Run: headless pygame with SDL's dummy video driver; simulated clock (each Clock.tick advances the game by its frame time, no real sleeping); random seed 0; keys injected as events and as key.get_pressed() state; mouse plan: one left click at the window centre at the start of phase 2, then a move to the lower-right quarter at the start of phase 3.
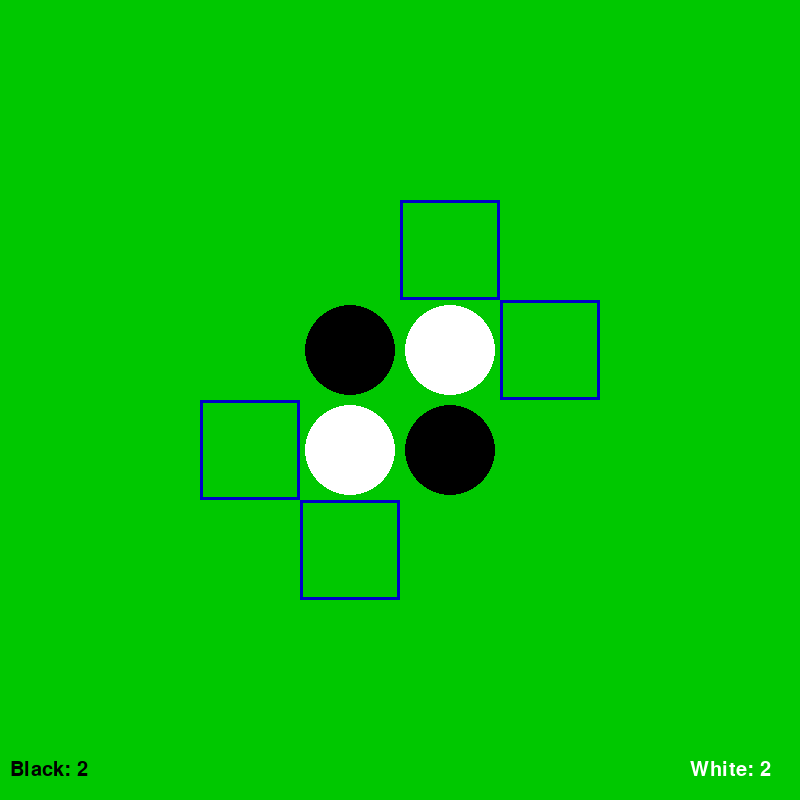
Frame 1 of 4 · flips 1–60 · no input
Frame 2 of 4 · flips 61–180 · clicked the window centre · tapped SPACE, RETURN · held RIGHT (→), D · screen unchanged from frame 1, image omitted
Frame 3 of 4 · flips 181–300 · moved the mouse to the lower-right quarter · held DOWN (↓), S · screen unchanged from frame 2, image omitted
Frame 4 of 4 · flips 301–420 · held LEFT (←), A, UP (↑), W · screen unchanged from frame 3, image omitted

The pygame program that drew these frames:

import pygame
import sys
import random
import copy

# Define constants
BOARD_SIZE = 8
SQUARE_SIZE = 100
WINDOW_SIZE = (BOARD_SIZE * SQUARE_SIZE, BOARD_SIZE * SQUARE_SIZE)
BLACK = (0, 0, 0)
WHITE = (255, 255, 255)
GREEN = (0, 200, 0)
BLUE = (0, 0, 200)
RED = (200, 0, 0)
YELLOW = (255, 255, 0)

# Initialize Pygame
pygame.init()
screen = pygame.display.set_mode(WINDOW_SIZE)
pygame.display.set_caption("Reversi")

# Define helper functions
def draw_board(board):
    for x in range(BOARD_SIZE):
        for y in range(BOARD_SIZE):
            rect = pygame.Rect(x * SQUARE_SIZE, y * SQUARE_SIZE, SQUARE_SIZE, SQUARE_SIZE)
            pygame.draw.rect(screen, GREEN, rect)
            if board[x][y] == 1:
                pygame.draw.circle(screen, BLACK, rect.center, SQUARE_SIZE // 2 - 5)
            elif board[x][y] == 2:
                pygame.draw.circle(screen, WHITE, rect.center, SQUARE_SIZE // 2 - 5)

def get_valid_moves(board, player):
    valid_moves = []
    for x in range(BOARD_SIZE):
        for y in range(BOARD_SIZE):
            if board[x][y] == 0:
                for dx, dy in [(0, 1), (1, 0), (0, -1), (-1, 0), (1, 1), (-1, 1), (1, -1), (-1, -1)]:
                    nx, ny = x + dx, y + dy
                    if nx < 0 or nx >= BOARD_SIZE or ny < 0 or ny >= BOARD_SIZE or board[nx][ny] == player:
                        continue
                    while board[nx][ny] != 0:
                        nx += dx
                        ny += dy
                        if nx < 0 or nx >= BOARD_SIZE or ny < 0 or ny >= BOARD_SIZE:
                            break
                        if board[nx][ny] == player:
                            valid_moves.append((x, y))
                            break
    return valid_moves

def make_move(board, player, move):
    x, y = move
    board[x][y] = player
    for dx, dy in [(0, 1), (1, 0), (0, -1), (-1, 0), (1, 1), (-1, 1), (1, -1), (-1, -1)]:
        nx, ny = x + dx, y + dy
        if nx < 0 or nx >= BOARD_SIZE or ny < 0 or ny >= BOARD_SIZE or board[nx][ny] == player:
            continue
        while board[nx][ny] != 0:
            nx += dx
            ny += dy
            if nx < 0 or nx >= BOARD_SIZE or ny < 0 or ny >= BOARD_SIZE:
                break
            if board[nx][ny] == player:
                while True:
                    nx -= dx
                    ny -= dy
                    if nx == x and ny == y:
                        break
                    board[nx][ny] = player
                break

def get_score(board):
    black_score = 0
    white_score = 0
    for x in range(BOARD_SIZE):
        for y in range(BOARD_SIZE):
            if board[x][y] == 1:
                black_score += 1
            elif board[x][y] == 2:
                white_score += 1
    return black_score, white_score

def ai_move(board, player):
    valid_moves = get_valid_moves(board, player)
    if not valid_moves:
        return None
    best_move = None
    best_score = -1
    for move in valid_moves:
        new_board = copy.deepcopy(board)
        make_move(new_board, player, move)
        score = get_score(new_board)[player - 1]
        if score > best_score:
            best_move = move
            best_score = score
    return best_move

# Define main function
def main():

    # Initialize game state
    board = [[0] * BOARD_SIZE for _ in range(BOARD_SIZE)]
    board[3][3] = board[4][4] = 1
    board[3][4] = board[4][3] = 2
    player = 1
    game_over = False

    # Game loop
    while not game_over:
        # Handle events
        for event in pygame.event.get():
            if event.type == pygame.QUIT:
                sys.exit()
            if event.type == pygame.MOUSEBUTTONDOWN and player == 1:
                x, y = event.pos[0] // SQUARE_SIZE, event.pos[1] // SQUARE_SIZE
                if (x, y) in get_valid_moves(board, player):
                    make_move(board, player, (x, y))
                    player = 3 - player
            if player == 2:
                move = ai_move(board, player)
                if move is not None:
                    make_move(board, player, move)
                    player = 3 - player

        # Draw board
        draw_board(board)

        # Draw valid moves
        for move in get_valid_moves(board, player):
            rect = pygame.Rect(move[0] * SQUARE_SIZE, move[1] * SQUARE_SIZE, SQUARE_SIZE, SQUARE_SIZE)
            pygame.draw.rect(screen, BLUE, rect, 3)

        # Draw scores
        black_score, white_score = get_score(board)
        font = pygame.font.SysFont(None, 30)
        black_text = font.render("Black: {}".format(black_score), True, BLACK)
        white_text = font.render("White: {}".format(white_score), True, WHITE)
        screen.blit(black_text, (10, BOARD_SIZE * SQUARE_SIZE - 40))
        screen.blit(white_text, (BOARD_SIZE * SQUARE_SIZE - 110, BOARD_SIZE * SQUARE_SIZE - 40))

        # Update screen
        pygame.display.flip()

        # Check for game over
        if not get_valid_moves(board, player):
            player = 3 - player
            if not get_valid_moves(board, player):
                game_over = True

    # Draw game over screen
    draw_board(board)
    font = pygame.font.SysFont(None, 50)
    if black_score > white_score:
        text = font.render("Black wins!", True, BLACK)
    elif white_score > black_score:
        text = font.render("White wins!", True, WHITE)
    else:
        text = font.render("Tie game!", True, YELLOW)
    screen.blit(text, (WINDOW_SIZE[0] // 2 - text.get_width() // 2, WINDOW_SIZE[1] // 2 - text.get_height() // 2))
    pygame.display.flip()

    # Wait for user to close window
    while True:
        for event in pygame.event.get():
            if event.type == pygame.QUIT:
                sys.exit()

# Run main function
if __name__ == "__main__":
    main()
